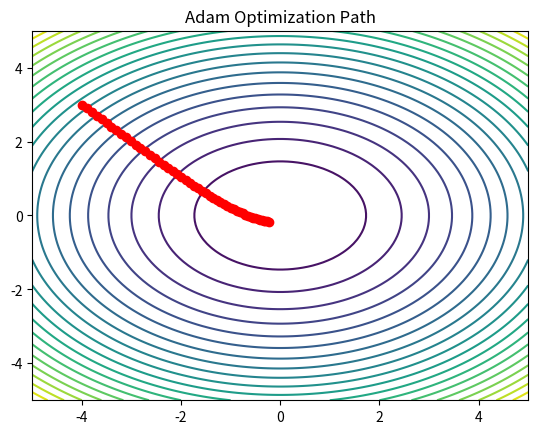

Recreate this plot in Python.
#Adam 
import numpy as np
import matplotlib.pyplot as plt

f=lambda x,y:5*x**2+7*y**2
dx=lambda x:10*x
dy=lambda y:14*y

x=np.linspace(-5,5,100)
y=np.linspace(-5,5,100)
X,Y=np.meshgrid(x,y)
Z=f(X,Y)

x1,x2=-4.0,3.0
lr,b1,b2,eps=0.1,0.9,0.999,1e-8
m1=m2=v1=v2=0

x1_path,x2_path=[x1],[x2]

for t in range(1,51):
    g1,g2=dx(x1),dy(x2)
    m1=b1*m1+(1-b1)*g1
    v1=b2*v1+(1-b2)*(g1**2)
    m2=b1*m2+(1-b1)*g2
    v2=b2*v2+(1-b2)*(g2**2)

    m1h=m1/(1-b1**t)
    v1h=v1/(1-b2**t)
    m2h=m2/(1-b1**t)
    v2h=v2/(1-b2**t)

    x1-=lr*m1h/np.sqrt(v1h+eps)
    x2-=lr*m2h/np.sqrt(v2h+eps)
    x1_path.append(x1)
    x2_path.append(x2)

print("The optimal value of x1 is:",x1)
print("The optimal value of x2 is:",x2)
print("The optimal value of y is:",f(x1,x2))

plt.contour(X,Y,Z,20)
plt.plot(x1_path,x2_path,'o-',color='red')
plt.title("Adam Optimization Path")
plt.show()
